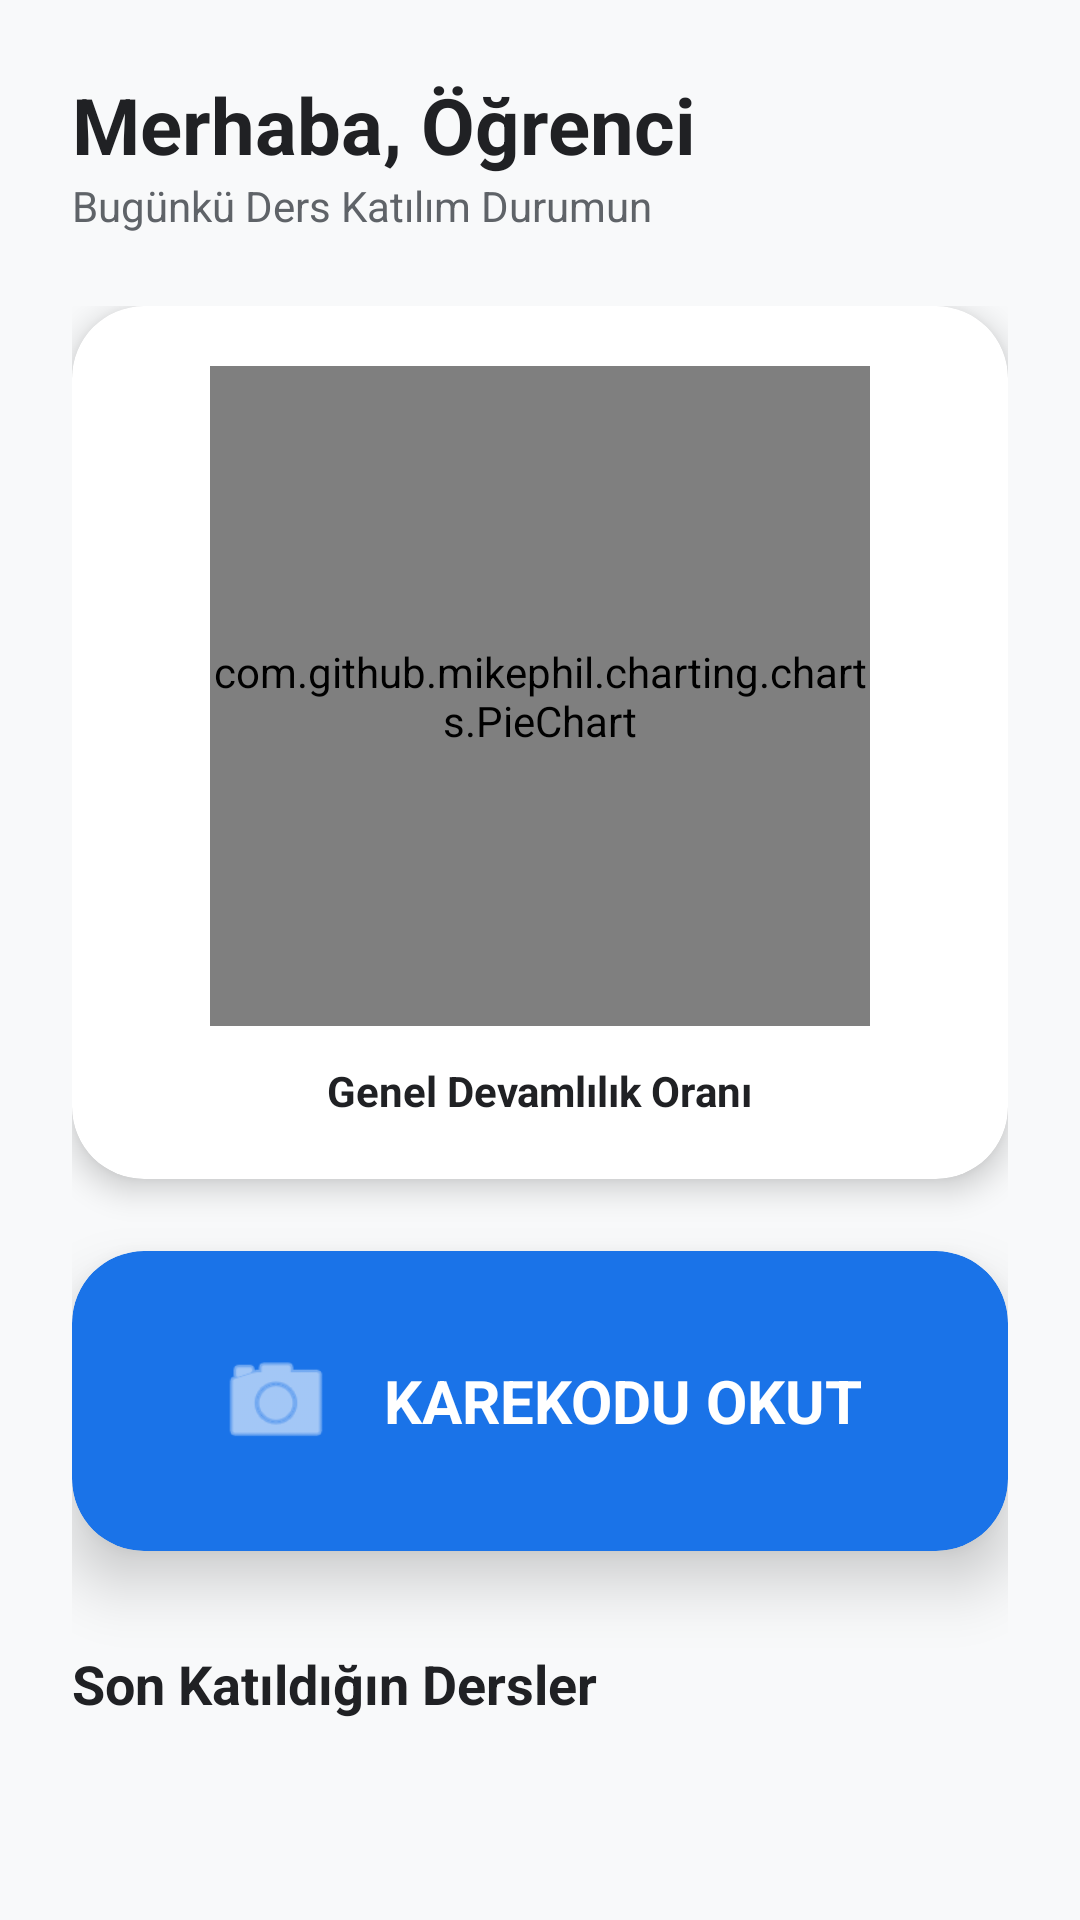

Write the Android layout XML for this screen, with the resource values it uses.
<!-- AndroidManifest.xml: application theme Theme.QR_Kodlu_Yoklama_Sistemi -->
<!-- res/layout/activity_student_home.xml -->
<?xml version="1.0" encoding="utf-8"?>
<androidx.coordinatorlayout.widget.CoordinatorLayout xmlns:android="http://schemas.android.com/apk/res/android"
    xmlns:app="http://schemas.android.com/apk/res-auto"
    android:layout_width="match_parent"
    android:layout_height="match_parent"
    android:background="@color/bg_light">

    <com.google.android.material.appbar.AppBarLayout
        android:layout_width="match_parent"
        android:layout_height="wrap_content"
        android:background="@android:color/transparent"
        app:elevation="0dp">

        <LinearLayout
            android:layout_width="match_parent"
            android:layout_height="wrap_content"
            android:orientation="vertical"
            android:padding="24dp">

            <TextView
                android:id="@+id/tvWelcomeStudent"
                android:layout_width="wrap_content"
                android:layout_height="wrap_content"
                android:text="Merhaba, Öğrenci"
                android:textSize="26sp"
                android:textStyle="bold"
                android:textColor="@color/text_main" />

            <TextView
                android:layout_width="wrap_content"
                android:layout_height="wrap_content"
                android:text="Bugünkü Ders Katılım Durumun"
                android:textColor="@color/text_sub"
                android:textSize="14sp" />
        </LinearLayout>
    </com.google.android.material.appbar.AppBarLayout>

    <androidx.core.widget.NestedScrollView
        android:layout_width="match_parent"
        android:layout_height="match_parent"
        app:layout_behavior="@string/appbar_scrolling_view_behavior">

        <LinearLayout
            android:layout_width="match_parent"
            android:layout_height="wrap_content"
            android:orientation="vertical"
            android:paddingHorizontal="24dp"
            android:paddingBottom="100dp">

            
            <androidx.cardview.widget.CardView
                android:layout_width="match_parent"
                android:layout_height="wrap_content"
                app:cardCornerRadius="24dp"
                app:cardElevation="6dp"
                android:layout_marginBottom="24dp">

                <LinearLayout
                    android:layout_width="match_parent"
                    android:layout_height="wrap_content"
                    android:orientation="vertical"
                    android:padding="20dp"
                    android:gravity="center">

                    <com.github.mikephil.charting.charts.PieChart
                        android:id="@+id/pieChart"
                        android:layout_width="220dp"
                        android:layout_height="220dp" />

                    <TextView
                        android:layout_width="wrap_content"
                        android:layout_height="wrap_content"
                        android:text="Genel Devamlılık Oranı"
                        android:textStyle="bold"
                        android:textColor="@color/text_main"
                        android:layout_marginTop="12dp"/>
                </LinearLayout>
            </androidx.cardview.widget.CardView>

            
            <androidx.cardview.widget.CardView
                android:id="@+id/cardScanQR"
                android:layout_width="match_parent"
                android:layout_height="100dp"
                app:cardCornerRadius="24dp"
                app:cardElevation="12dp"
                app:cardBackgroundColor="@color/brand_blue"
                android:layout_marginBottom="32dp"
                android:clickable="true"
                android:focusable="true"
                android:foreground="?android:attr/selectableItemBackground">

                <LinearLayout
                    android:layout_width="match_parent"
                    android:layout_height="match_parent"
                    android:orientation="horizontal"
                    android:gravity="center"
                    android:padding="20dp">

                    <ImageView
                        android:layout_width="40dp"
                        android:layout_height="40dp"
                        android:src="@android:drawable/ic_menu_camera"
                        app:tint="@color/white" />

                    <TextView
                        android:layout_width="wrap_content"
                        android:layout_height="wrap_content"
                        android:text="KAREKODU OKUT"
                        android:textSize="20sp"
                        android:textStyle="bold"
                        android:textColor="@color/white"
                        android:layout_marginStart="16dp"/>
                </LinearLayout>
            </androidx.cardview.widget.CardView>

            <TextView
                android:layout_width="wrap_content"
                android:layout_height="wrap_content"
                android:text="Son Katıldığın Dersler"
                android:textColor="@color/text_main"
                android:textStyle="bold"
                android:textSize="18sp"
                android:layout_marginBottom="16dp"/>

            <androidx.recyclerview.widget.RecyclerView
                android:id="@+id/rvStudentAttendance"
                android:layout_width="match_parent"
                android:layout_height="wrap_content"
                android:nestedScrollingEnabled="false" />

        </LinearLayout>
    </androidx.core.widget.NestedScrollView>

</androidx.coordinatorlayout.widget.CoordinatorLayout>
<!-- resources referenced by this layout -->
<resources>
  <color name="bg_light">#F8F9FA</color>
  <color name="brand_blue">#1A73E8</color>
  <color name="text_main">#202124</color>
  <color name="text_sub">#5F6368</color>
  <color name="white">#FFFFFFFF</color>
  <style name="Theme.QR_Kodlu_Yoklama_Sistemi" parent="Base.Theme.QR_Kodlu_Yoklama_Sistemi" />
  <style name="Base.Theme.QR_Kodlu_Yoklama_Sistemi" parent="Theme.Material3.DayNight.NoActionBar">
          
          
      </style>
</resources>
